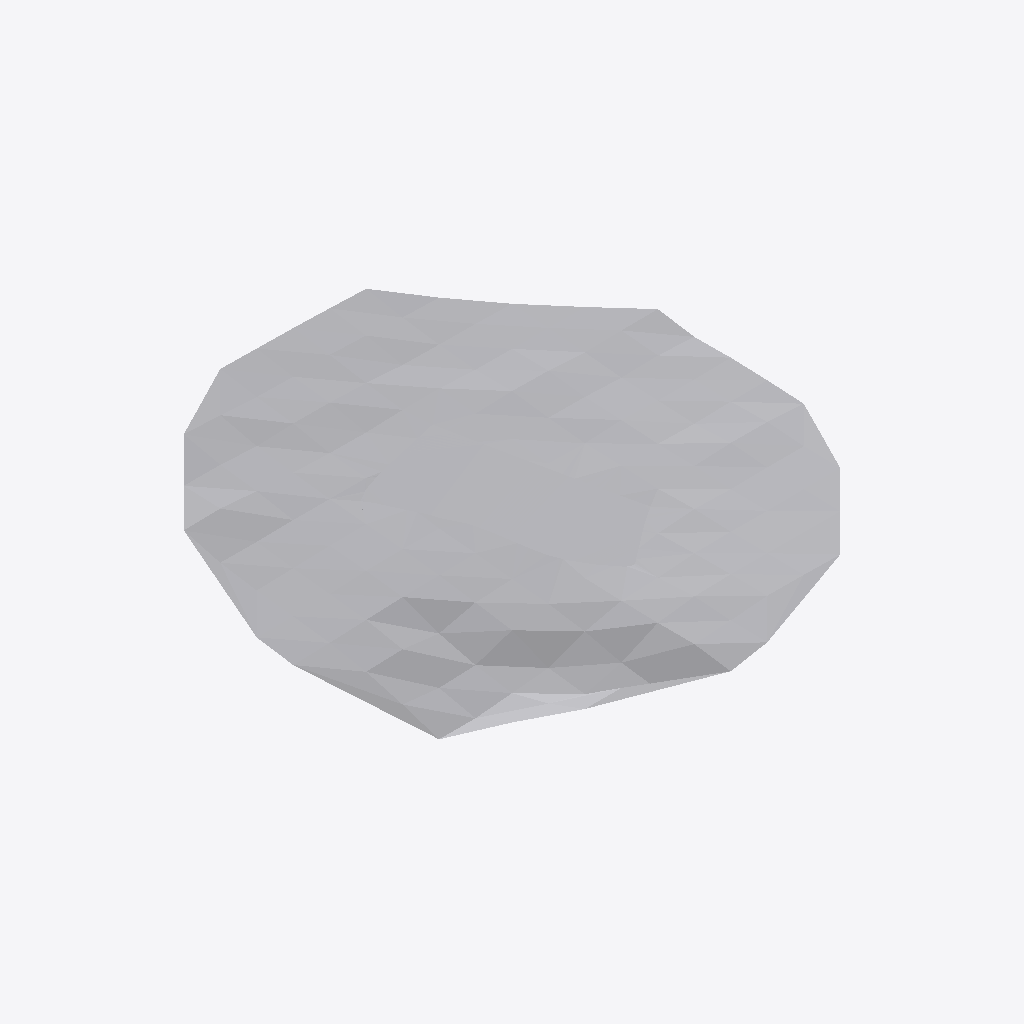
Isometric view of an IFC building model (IFC-SPF (STEP), schema IFC4, length unit metre), seen from the south-west, elements coloured by IFC class: 2 other elements (light grey).
Extent 390.0 m × 390.0 m × 53.9 m (x, y, z). Elements (2): 2 IfcGeographicElement.

HEADER;
FILE_DESCRIPTION(('ViewDefinition [CoordinationView]'),'2;1');
FILE_NAME('','2025-12-20T10:08:16',(''),(''),'IfcOpenShell 0.8.4-e8eb5e4','IfcOpenShell 0.8.4-e8eb5e4','');
FILE_SCHEMA(('IFC4'));
ENDSEC;
DATA;
#7=IFCPROJECT('2YgVTkcQfDew3TDsS5H8eJ',#5,'Combined Terrain Model',$,$,$,$,(#14),#9);
#20=IFCSITE('3RxYXU$gDEXhsPyzZntt8h',#28,'Site_CH999979659148','Swiss cadastral parcel in Canton ZH',$,#27,$,'ZH WI3988',$,$,$,$,'CH999979659148',$);
#30=IFCGEOGRAPHICELEMENT('19OfCH1lv3HP9QUoSvCjzc',#43,'Surrounding_Terrain',$,$,#42,#2849,$,.TERRAIN.);
#2851=IFCGEOGRAPHICELEMENT('3$RJtbuRPAUxzXKLHZz7KM',#2862,'Site_Solid_CH999979659148','Site terrain solid - Parcel WI3988',$,#2861,#6063,$,.TERRAIN.);
ENDSEC;
